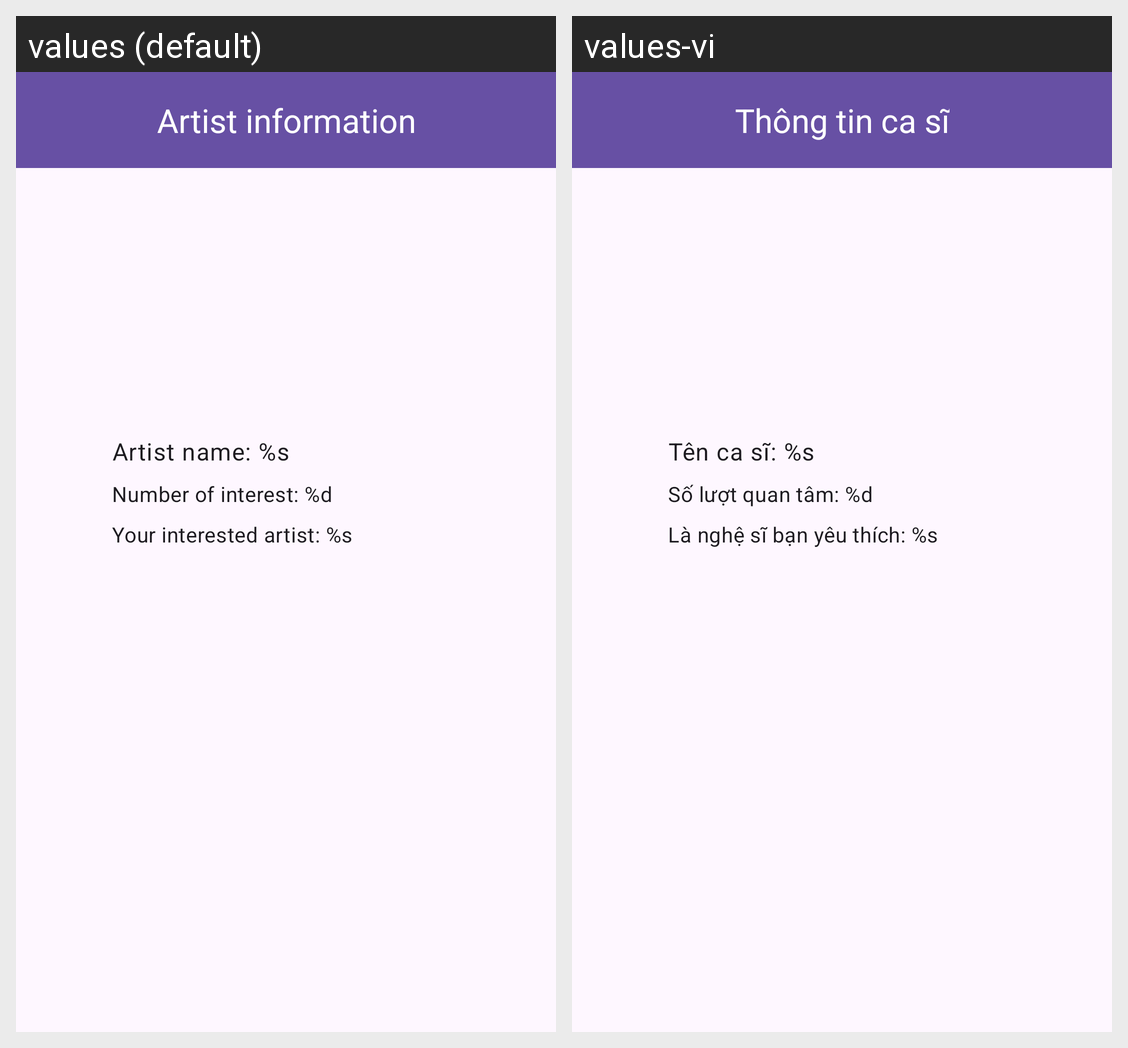

This grid shows one Android layout under two languages. Give, for every string resource on the screen, its name, the default text and each shown locale's text.
Android screen res/layout/fragment_artist_detail.xml rendered under 2 locales, left to right: values (default), values-vi. Device: Nexus 5 (rendered at 1080×1920; each locale shown at half size, 540×960, under a caption strip naming it); theme Theme.MusicPlayer.
Strings drawn on this screen, with the default value and each locale's value (text and hints the layout hard-codes, and strings that could not be matched under every locale, appear in the picture but are not listed):

title_artist_detail
  values: Artist information
  values-vi: Thông tin ca sĩ

text_artist_name
  values: Artist name: %s
  values-vi: Tên ca sĩ: %s

text_number_of_interest
  values: Number of interest: %d
  values-vi: Số lượt quan tâm: %d

text_your_interested
  values: Your interested artist: %s
  values-vi: Là nghệ sĩ bạn yêu thích: %s
